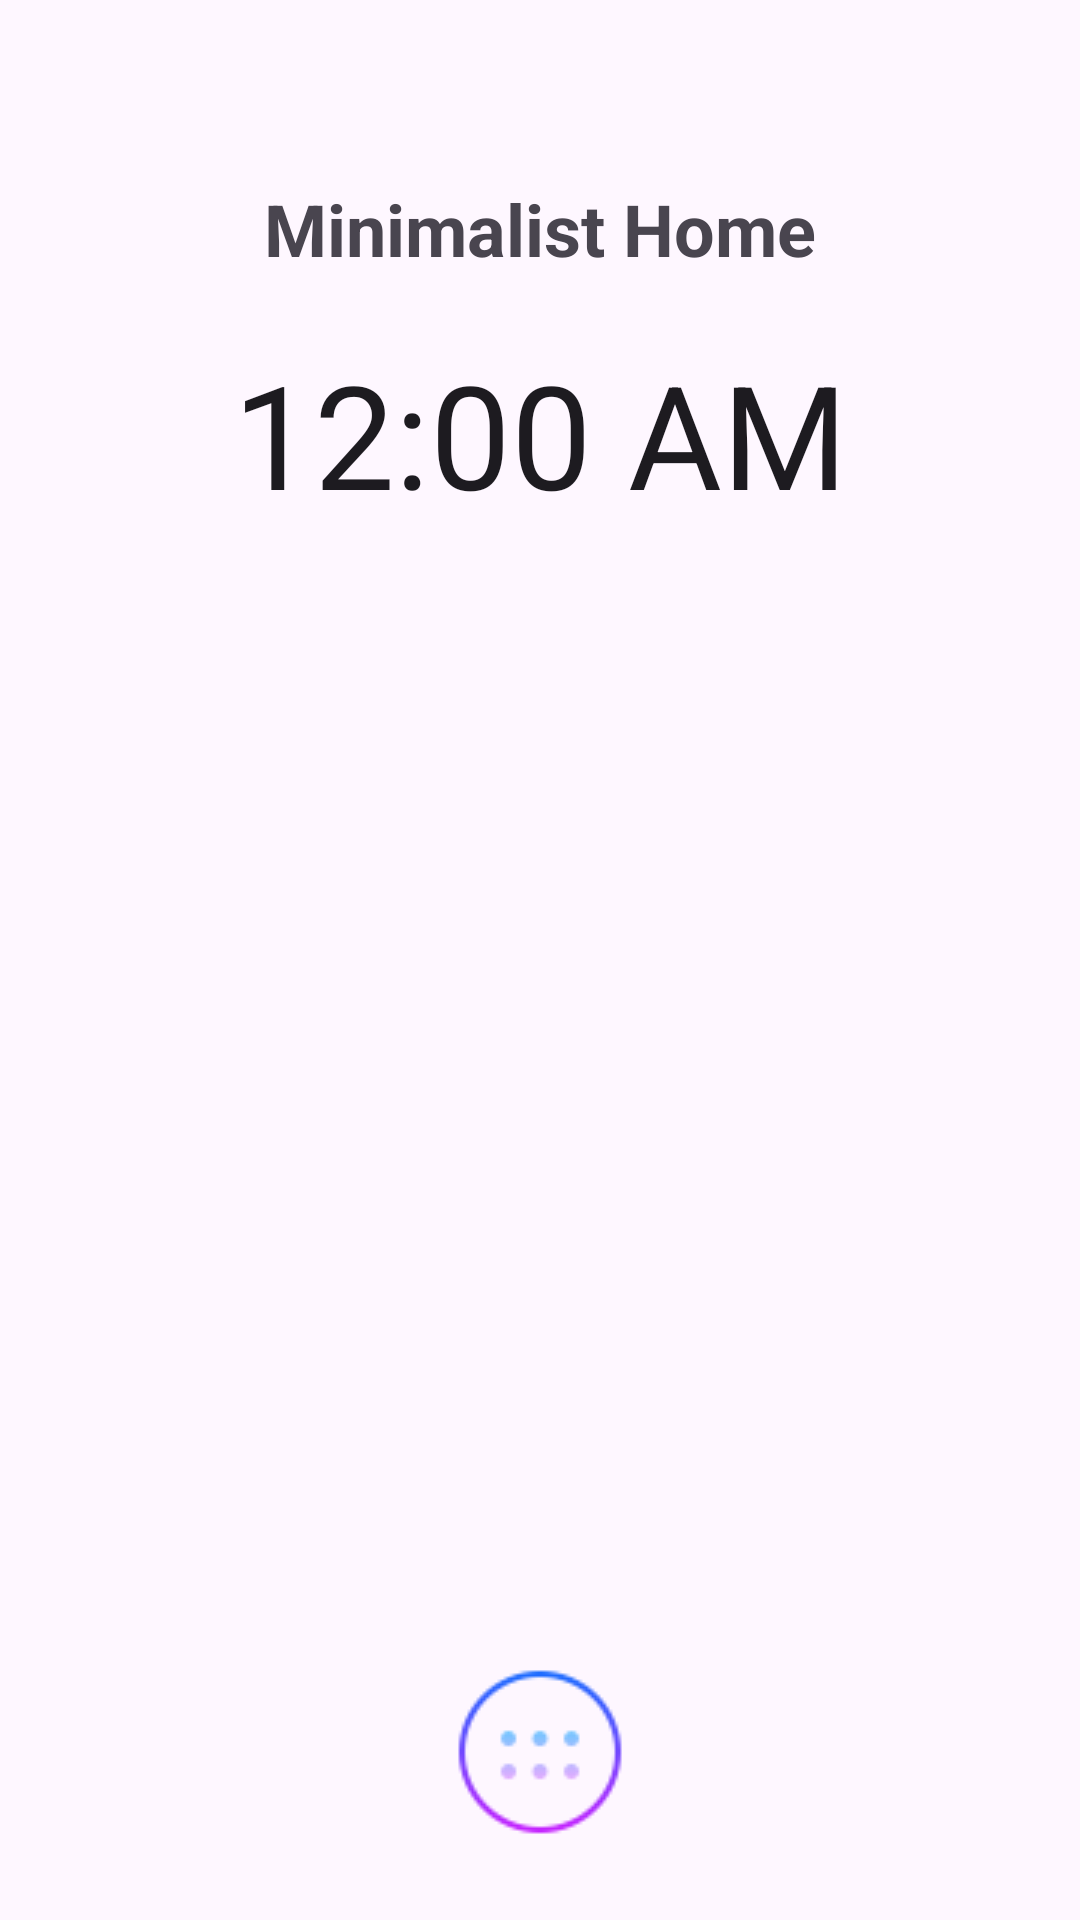

The Android layout XML behind this screen, and the referenced resources:
<!-- AndroidManifest.xml: activity theme Theme.HomeApp -->
<!-- res/layout/fragment_home.xml -->
<?xml version="1.0" encoding="utf-8"?>
<androidx.constraintlayout.widget.ConstraintLayout xmlns:android="http://schemas.android.com/apk/res/android"
    xmlns:app="http://schemas.android.com/apk/res-auto"
    xmlns:tools="http://schemas.android.com/tools"
    android:layout_width="match_parent"
    android:layout_height="match_parent"
    tools:context=".home.presentation.HomeFragment">

    <TextView
        android:id="@+id/tvHomeTitle"
        android:layout_width="wrap_content"
        android:layout_height="wrap_content"
        android:layout_marginTop="@dimen/_60dp"
        android:text="@string/minimalist_home"
        android:textSize="@dimen/_24sp"
        android:textStyle="bold"
        app:layout_constraintEnd_toEndOf="parent"
        app:layout_constraintStart_toStartOf="parent"
        app:layout_constraintTop_toTopOf="parent" />

    <TextClock
        android:id="@+id/tcHomeClock"
        android:layout_width="wrap_content"
        android:layout_height="wrap_content"
        android:layout_marginTop="@dimen/_20dp"
        android:textSize="@dimen/_48sp"
        app:layout_constraintEnd_toEndOf="parent"
        app:layout_constraintStart_toStartOf="parent"
        app:layout_constraintTop_toBottomOf="@id/tvHomeTitle" />

    <ImageView
        android:id="@+id/ivAppDrawerButton"
        android:layout_width="wrap_content"
        android:layout_height="wrap_content"
        android:layout_marginBottom="@dimen/_24dp"
        android:src="@drawable/app_drawer_64"
        android:contentDescription="@string/app_name"
        app:layout_constraintBottom_toBottomOf="parent"
        app:layout_constraintEnd_toEndOf="parent"
        app:layout_constraintStart_toStartOf="parent" />

</androidx.constraintlayout.widget.ConstraintLayout>
<!-- resources referenced by this layout -->
<resources>
  <dimen name="_20dp">20dp</dimen>
  <dimen name="_24dp">24dp</dimen>
  <dimen name="_24sp">24sp</dimen>
  <dimen name="_48sp">48sp</dimen>
  <dimen name="_60dp">60dp</dimen>
  <!-- drawable app_drawer_64: png bitmap (drawable, 2243 bytes) -->
  <string name="app_name">HomeApp</string>
  <string name="minimalist_home">Minimalist Home</string>
  <style name="Theme.HomeApp" parent="Base.Theme.HomeApp" />
  <style name="Base.Theme.HomeApp" parent="Theme.Material3.DayNight.NoActionBar">
          
          
      </style>
</resources>
